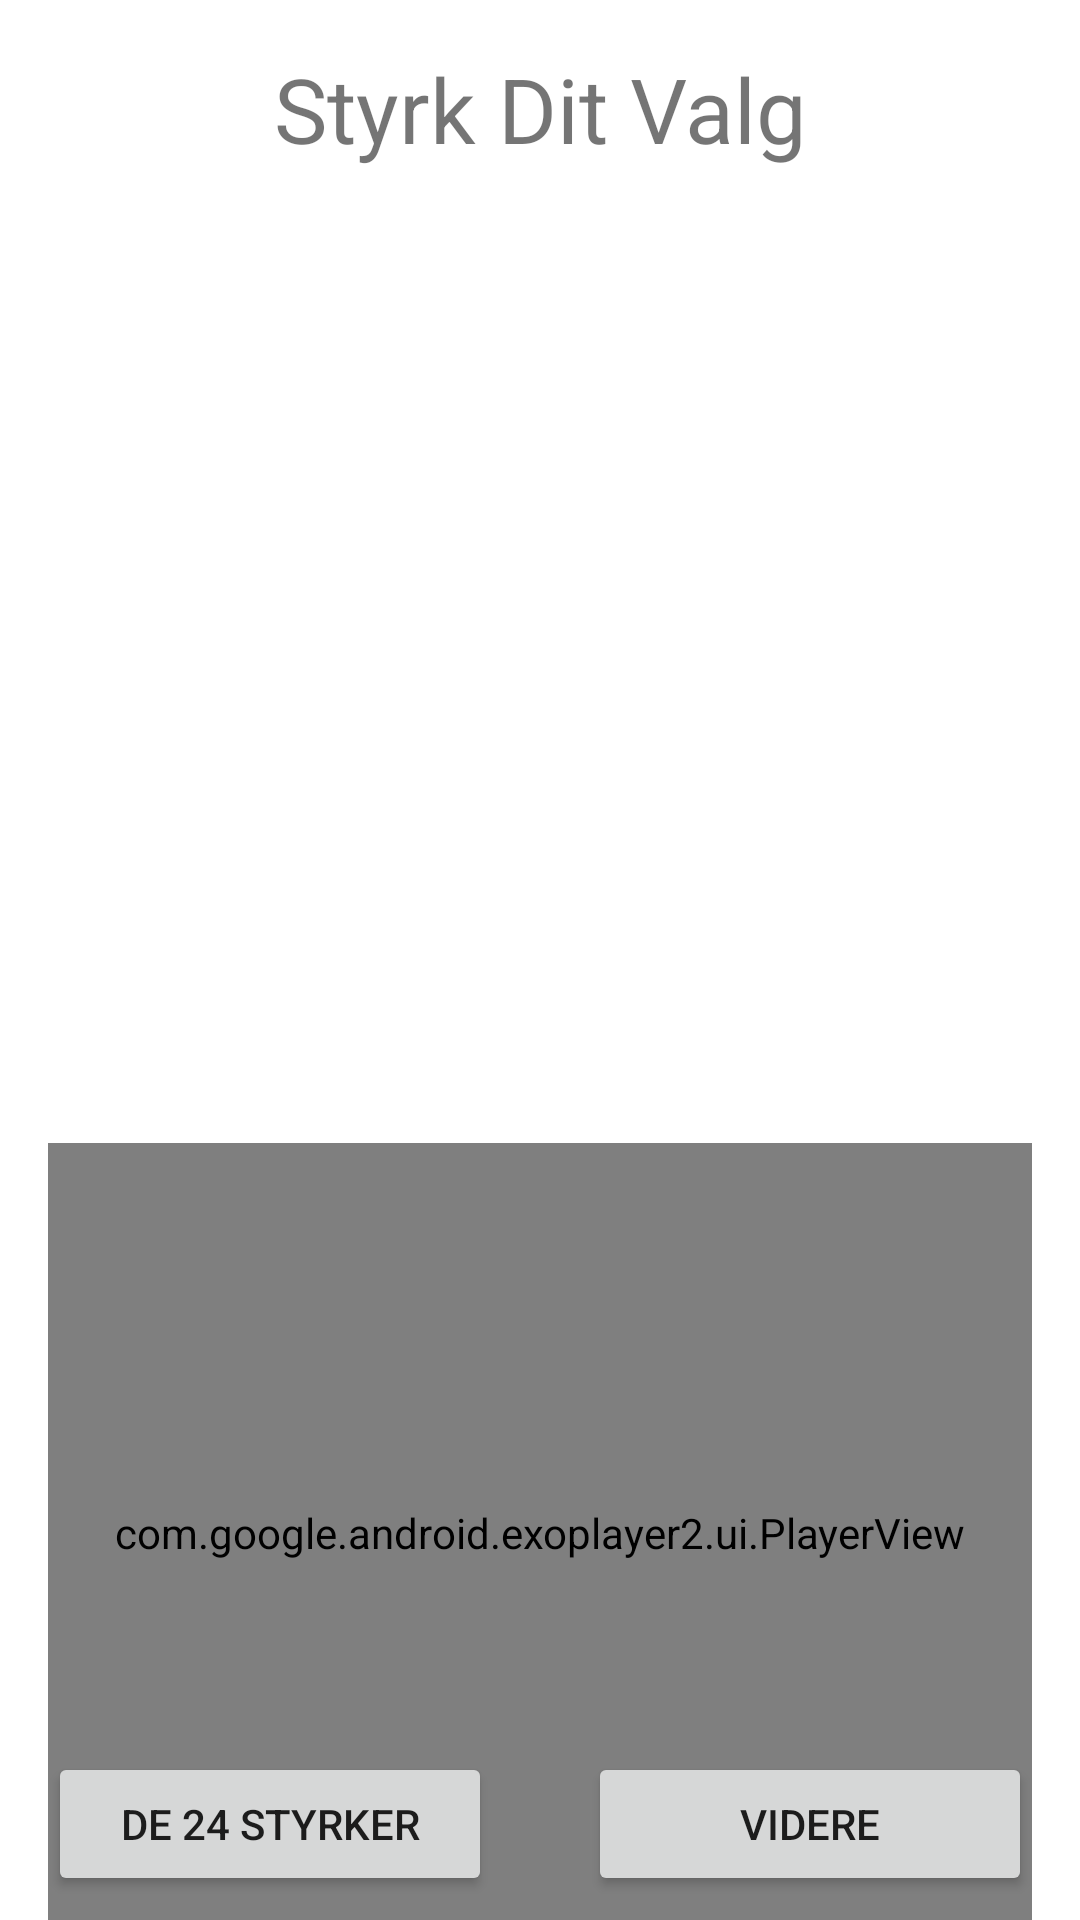

This screen was rendered from an Android layout file. Write that file and the resources it references.
<!-- AndroidManifest.xml: application theme Theme.VaelfardsApp -->
<!-- res/layout/fragment_start_page.xml -->
<?xml version="1.0" encoding="utf-8"?>
<androidx.constraintlayout.widget.ConstraintLayout xmlns:android="http://schemas.android.com/apk/res/android"
    xmlns:app="http://schemas.android.com/apk/res-auto"
    xmlns:tools="http://schemas.android.com/tools"
    android:id="@+id/constraintLayout"
    android:layout_width="match_parent"
    android:layout_height="match_parent"
    tools:context=".StartPage">

    <TextView
        android:id="@+id/headline"
        android:layout_width="wrap_content"
        android:layout_height="wrap_content"
        android:layout_marginTop="16dp"
        android:text="@string/styrk_dit_valg"
        android:textSize="30sp"
        app:layout_constraintEnd_toEndOf="parent"
        app:layout_constraintStart_toStartOf="parent"
        app:layout_constraintTop_toTopOf="parent" />

    <ImageView
        android:id="@+id/videnscenterLogo"
        android:layout_width="match_parent"
        android:layout_height="150sp"
        android:layout_marginStart="16dp"
        android:layout_marginTop="16dp"
        android:layout_marginEnd="16dp"
        android:contentDescription="@string/logoVfvoe_contentDescription"
        android:scaleType="fitStart"
        android:src="@drawable/logo_vfvoe2"
        app:layout_constraintEnd_toEndOf="parent"
        app:layout_constraintStart_toStartOf="parent"
        app:layout_constraintTop_toBottomOf="@+id/headline" />

    <ImageView
        android:id="@+id/tecLogo"
        android:layout_width="match_parent"
        android:layout_height="150sp"
        android:layout_marginStart="16dp"
        android:layout_marginTop="16dp"
        android:layout_marginEnd="16dp"
        android:contentDescription="@string/logotTec_contentDescription"
        android:scaleType="centerInside"
        android:src="@drawable/logo_tec"
        app:layout_constraintEnd_toEndOf="parent"
        app:layout_constraintStart_toStartOf="parent"
        app:layout_constraintTop_toBottomOf="@+id/videnscenterLogo" />

    <com.google.android.exoplayer2.ui.PlayerView
        android:id="@+id/playerView"
        android:layout_width="0dp"
        android:layout_height="260dp"
        android:layout_marginStart="16dp"
        android:layout_marginEnd="16dp"
        android:layout_marginBottom="16dp"
        app:controller_layout_id="@layout/exo_player_control_view"
        app:layout_constraintBottom_toBottomOf="parent"
        app:layout_constraintEnd_toEndOf="parent"
        app:layout_constraintStart_toStartOf="parent"
        app:layout_constraintTop_toBottomOf="@+id/tecLogo"
        app:layout_constraintVertical_bias="0.3"
        app:resize_mode="fill"
        app:shutter_background_color="?colorOnPrimary"
        app:surface_type="surface_view"
        app:use_artwork="true"
        app:use_controller="true" />

    <Button
        android:id="@+id/btnStyrker"
        android:layout_width="0dp"
        android:layout_height="wrap_content"
        android:layout_marginStart="16dp"
        android:layout_marginTop="8dp"
        android:layout_marginEnd="16dp"
        android:layout_marginBottom="8dp"
        android:text="@string/btnStyrker_text"
        app:layout_constraintBottom_toBottomOf="parent"
        app:layout_constraintEnd_toStartOf="@+id/btnVidere"
        app:layout_constraintStart_toStartOf="parent"
        app:layout_constraintTop_toBottomOf="@+id/playerView"
        app:layout_constraintVertical_bias="1.0" />

    <Button
        android:id="@+id/btnVidere"
        android:layout_width="0dp"
        android:layout_height="wrap_content"
        android:layout_marginStart="16dp"
        android:layout_marginTop="8dp"
        android:layout_marginEnd="16dp"
        android:layout_marginBottom="8dp"
        android:text="@string/btnVidere_text"
        app:layout_constraintBottom_toBottomOf="parent"
        app:layout_constraintEnd_toEndOf="parent"
        app:layout_constraintStart_toEndOf="@+id/btnStyrker"
        app:layout_constraintTop_toBottomOf="@+id/playerView"
        app:layout_constraintVertical_bias="1.0" />

</androidx.constraintlayout.widget.ConstraintLayout>
<!-- res/layout/exo_player_control_view.xml (included above) -->
<FrameLayout xmlns:android="http://schemas.android.com/apk/res/android"
    xmlns:app="http://schemas.android.com/apk/res-auto"
    android:layout_width="match_parent"
    android:layout_height="match_parent">

    <com.google.android.material.button.MaterialButton
        android:id="@id/exo_pause"
        style="@style/ExoMediaButton.Pause"
        android:layout_gravity="center"
        android:alpha="0.65"
        android:background="@color/black"
        android:backgroundTint="@color/purple_200"
        app:icon="@drawable/exo_icon_pause" />

    <com.google.android.material.button.MaterialButton
        android:id="@id/exo_play"
        style="@style/ExoMediaButton.Play"
        android:layout_gravity="center"
        android:alpha="0.65"
        android:background="@color/black"
        android:backgroundTint="@color/purple_200"
        app:cornerRadius="10dp"
        app:icon="@drawable/exo_icon_play" />
</FrameLayout>
<!-- resources referenced by this layout -->
<resources>
  <color name="black">#FF000000</color>
  <color name="purple_200">#FFBB86FC</color>
  <string name="btnStyrker_text">DE 24 STYRKER</string>
  <string name="btnVidere_text">VIDERE</string>
  <string name="logoVfvoe_contentDescription">Videnscenter for Velfærdsteknologi Øst</string>
  <string name="logotTec_contentDescription">Technical Education Copenhagen</string>
  <string name="styrk_dit_valg">Styrk Dit Valg</string>
  <style name="Theme.VaelfardsApp" parent="Theme.MaterialComponents.DayNight.NoActionBar">
          
          <item name="colorPrimary">@color/purple_500</item>
          <item name="colorPrimaryVariant">@color/purple_700</item>
          <item name="colorOnPrimary">@color/white</item>
          
          <item name="colorSecondary">@color/teal_200</item>
          <item name="colorSecondaryVariant">@color/teal_700</item>
          <item name="colorOnSecondary">@color/black</item>
      </style>
  <color name="purple_500">#FF6200EE</color>
  <color name="purple_700">#FF3700B3</color>
  <color name="white">#FFFFFFFF</color>
  <color name="teal_200">#FF03DAC5</color>
  <color name="teal_700">#FF018786</color>
</resources>
